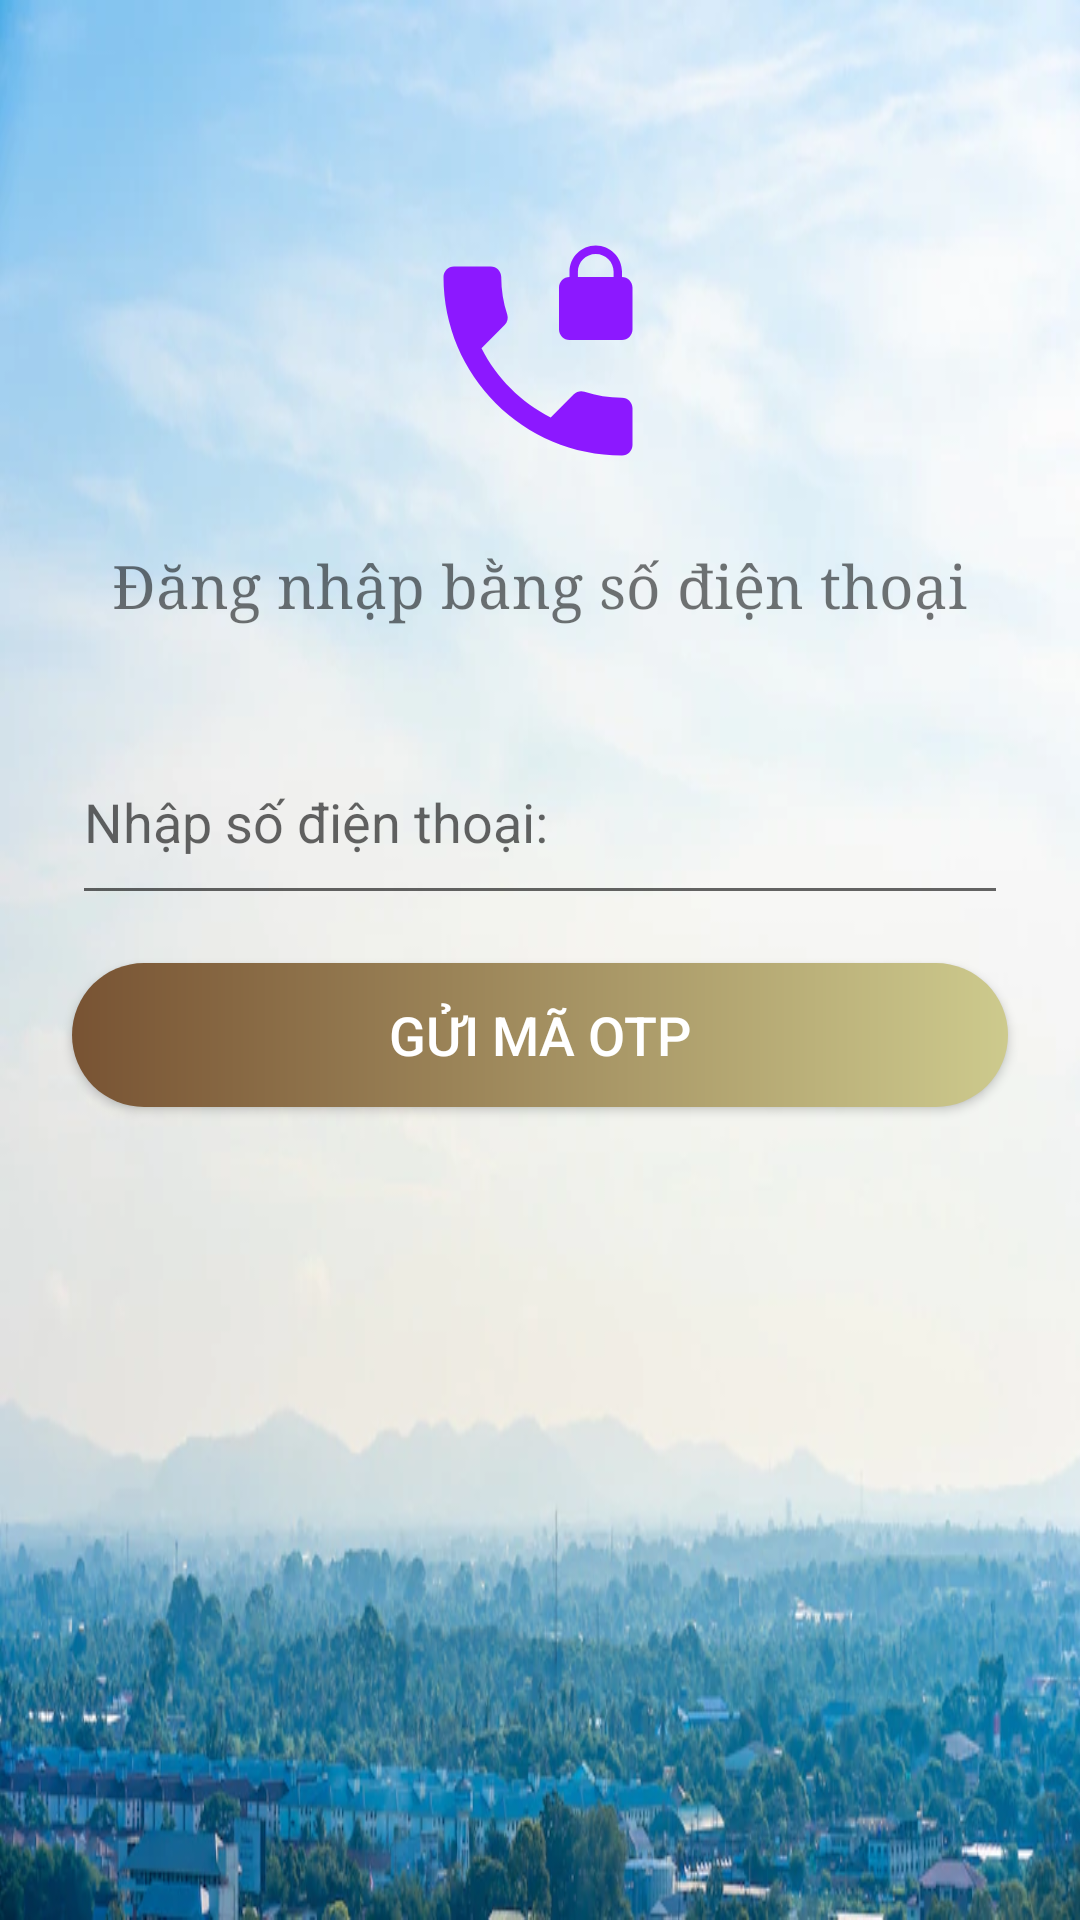

Write the Android layout XML for this screen, with the resource values it uses.
<!-- AndroidManifest.xml: application theme Theme.AppDatVeMayBay -->
<!-- res/layout/activity_sign_phone.xml -->
<?xml version="1.0" encoding="utf-8"?>
<androidx.constraintlayout.widget.ConstraintLayout xmlns:android="http://schemas.android.com/apk/res/android"
    xmlns:app="http://schemas.android.com/apk/res-auto"
    xmlns:tools="http://schemas.android.com/tools"
    android:layout_width="match_parent"
    android:layout_height="match_parent"
    tools:context=".SignPhone"
    android:background="@drawable/whitesky">

    <ImageView
        android:id="@+id/imageView4"
        android:layout_width="wrap_content"
        android:layout_height="wrap_content"
        app:layout_constraintBottom_toTopOf="@+id/textView6"
        app:layout_constraintEnd_toEndOf="parent"
        app:layout_constraintHorizontal_bias="0.498"
        app:layout_constraintStart_toStartOf="parent"
        app:layout_constraintTop_toTopOf="parent"
        app:layout_constraintVertical_bias="0.801"
        app:srcCompat="@drawable/ic_baseline_phone_locked_24"
        app:tint="#8C18FF" />

    <TextView
        android:id="@+id/textView6"
        android:layout_width="wrap_content"
        android:layout_height="wrap_content"
        android:layout_marginTop="150dp"
        android:text="Đăng nhập bằng số điện thoại"
        android:textSize="20dp"
        android:fontFamily="serif"
        app:layout_constraintBottom_toTopOf="@+id/EnterPhone"
        app:layout_constraintEnd_toEndOf="parent"
        app:layout_constraintHorizontal_bias="0.497"
        app:layout_constraintStart_toStartOf="parent"
        app:layout_constraintTop_toTopOf="parent" />

    <EditText
        android:id="@+id/EnterPhone"
        android:layout_width="0dp"
        android:layout_height="65dp"
        android:layout_marginStart="24dp"
        android:layout_marginTop="240dp"
        android:layout_marginEnd="24dp"
        android:ems="10"
        android:hint="Nhập số điện thoại:"
        android:inputType="number"
        android:textColor="@color/black"
        app:layout_constraintEnd_toEndOf="parent"
        app:layout_constraintHorizontal_bias="0.0"
        app:layout_constraintStart_toStartOf="parent"
        app:layout_constraintTop_toTopOf="parent" />

    <androidx.appcompat.widget.AppCompatButton
        android:id="@+id/VerifyPhone"
        android:layout_width="0dp"
        android:layout_height="wrap_content"
        android:layout_marginTop="16dp"
        android:text="Gửi mã OTP"
        android:textColor="@color/white"
        android:textSize="18dp"
        android:background="@drawable/retangle_button"
        app:layout_constraintEnd_toEndOf="@+id/EnterPhone"
        app:layout_constraintHorizontal_bias="0.498"
        app:layout_constraintStart_toStartOf="@+id/EnterPhone"
        app:layout_constraintTop_toBottomOf="@+id/EnterPhone" />
</androidx.constraintlayout.widget.ConstraintLayout>
<!-- resources referenced by this layout -->
<resources>
  <color name="black">#FF000000</color>
  <color name="white">#FFFFFFFF</color>
  <!-- drawable ic_baseline_phone_locked_24 (drawable) -->
  <vector android:height="84dp" android:tint="#000000"
      android:viewportHeight="24" android:viewportWidth="24"
      android:width="84dp" xmlns:android="http://schemas.android.com/apk/res/android">
      <path android:fillColor="@android:color/white" android:pathData="M20,15.5c-1.25,0 -2.45,-0.2 -3.57,-0.57 -0.35,-0.11 -0.74,-0.03 -1.02,0.24l-2.2,2.2c-2.83,-1.44 -5.15,-3.75 -6.59,-6.59l2.2,-2.21c0.28,-0.26 0.36,-0.65 0.25,-1C8.7,6.45 8.5,5.25 8.5,4c0,-0.55 -0.45,-1 -1,-1L4,3c-0.55,0 -1,0.45 -1,1 0,9.39 7.61,17 17,17 0.55,0 1,-0.45 1,-1v-3.5c0,-0.55 -0.45,-1 -1,-1zM20,4v-0.5C20,2.12 18.88,1 17.5,1S15,2.12 15,3.5L15,4c-0.55,0 -1,0.45 -1,1v4c0,0.55 0.45,1 1,1h5c0.55,0 1,-0.45 1,-1L21,5c0,-0.55 -0.45,-1 -1,-1zM19.2,4h-3.4v-0.5c0,-0.94 0.76,-1.7 1.7,-1.7s1.7,0.76 1.7,1.7L19.2,4z"/>
  </vector>
  <!-- drawable retangle_button (drawable) -->
  <?xml version="1.0" encoding="utf-8"?>
  <shape xmlns:android="http://schemas.android.com/apk/res/android">
  
      <corners
          android:radius="100dp"
          />
      <gradient
          android:angle="0"
          android:endColor="#CDCA8D"
          android:startColor="#785333"
          android:type="linear"
          />
  
  
  </shape>
  <!-- drawable whitesky: webp bitmap (drawable-v24, 55704 bytes) -->
  <style name="Theme.AppDatVeMayBay" parent="Theme.MaterialComponents.DayNight.NoActionBar">
          
          <item name="colorPrimary">@color/teal_200</item>
          <item name="colorPrimaryVariant">@color/purple_700</item>
          <item name="colorOnPrimary">@color/white</item>
          
          <item name="colorSecondary">#03DAC5</item>
          <item name="colorSecondaryVariant">@color/teal_700</item>
          <item name="colorOnSecondary">@color/black</item>
          
          <item name="android:statusBarColor" tools:targetApi="l">#B30039</item>
          
      </style>
  <color name="teal_200">#C903DAC5</color>
  <color name="purple_700">#FF3700B3</color>
  <color name="teal_700">#FF018786</color>
</resources>
